Photos from the image-classification dataset "Dataset" in the GitHub repository rolfSnahre/KeyRec. Its 2 classes are: key, no key.

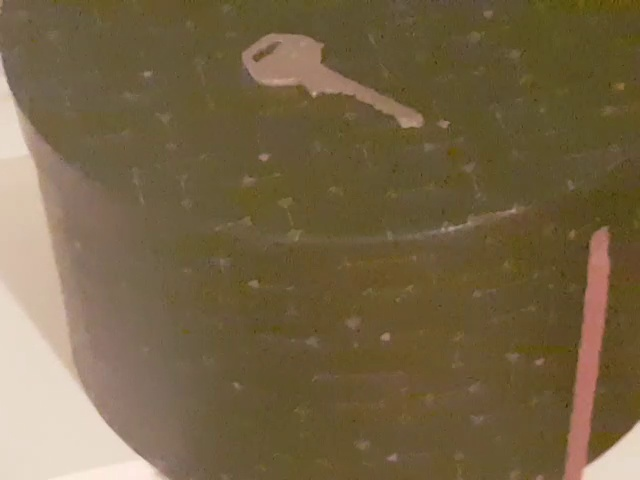
Label: key

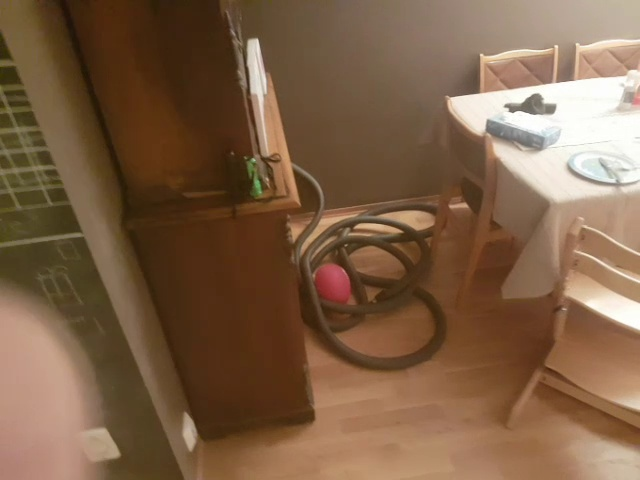
Label: no key

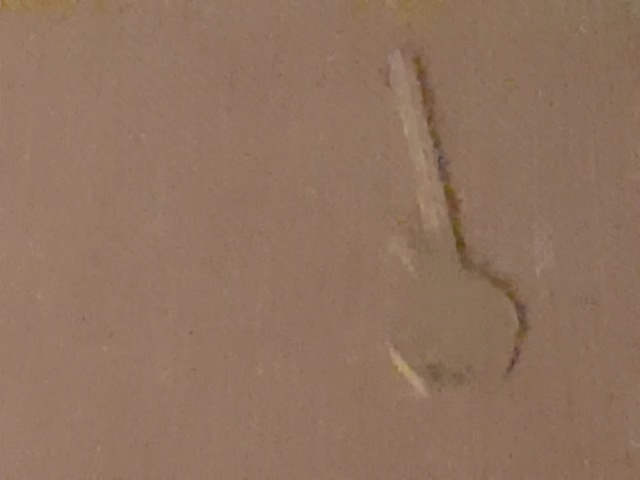
Label: key

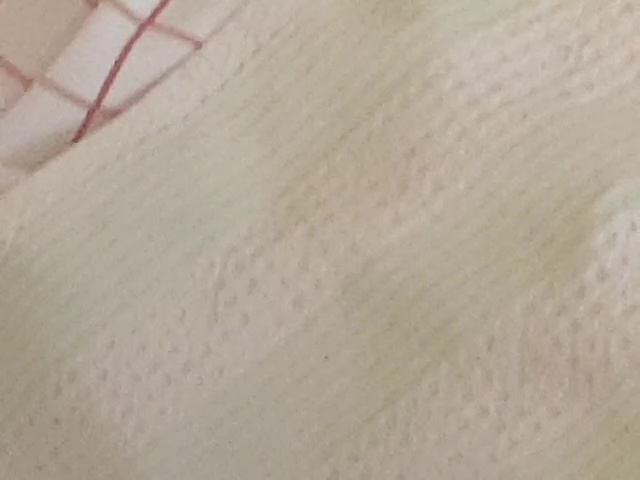
Label: no key
